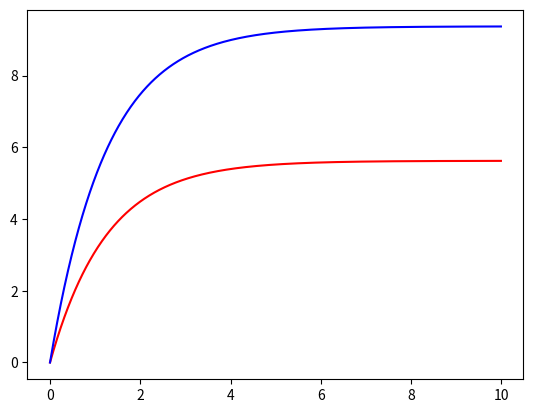

Write the Python code that produced this figure.
from scipy.integrate import odeint
import numpy as np
import matplotlib.pyplot as plt
t=np.arange(0,10,0.01)
def func(z,t):
    x, y=z
    dx_dt=k1*(a0-x-y)
    dy_dt=k2*(a0-x-y)
    return dx_dt, dy_dt
a0=15
k1=0.5
k2=0.3
x0=0
y0=0
z0=x0,y0
sol=odeint(func,z0,t)
plt.plot(t,sol[:,1],'r',label='dx_dt')
plt.plot(t,sol[:,0],'b',label='dy_dt')
plt.show()